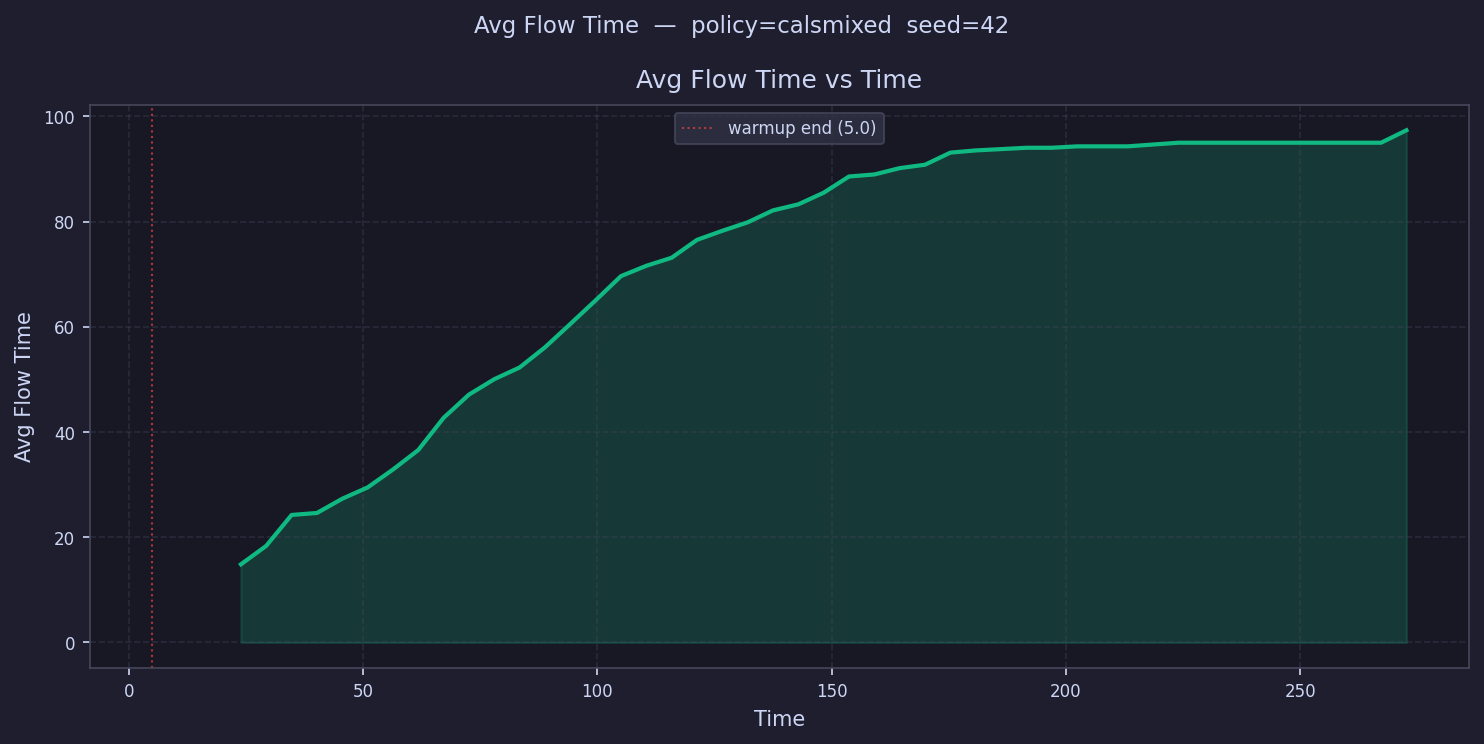

Source data for this figure (header and first rows):
time, avg_flow_time
7.703, 
13.11, 
18.52, 
23.92, 14.85
29.33, 18.37
34.74, 24.24
40.14, 24.61
45.55, 27.32
50.96, 29.47
56.36, 32.87
61.77, 36.58
67.18, 42.7
72.58, 47.11
77.99, 50.05
83.4, 52.27
88.8, 56.1
94.21, 60.54
99.62, 65.04
105, 69.64
110.4, 71.6
115.8, 73.13
121.2, 76.53
126.7, 78.25
132.1, 79.86
137.5, 82.13
142.9, 83.28
148.3, 85.49
153.7, 88.58
159.1, 88.96
164.5, 90.16
169.9, 90.81
175.3, 93.11
180.7, 93.53
186.1, 93.78
191.5, 94.03
196.9, 94.03
202.3, 94.3
207.8, 94.3
213.2, 94.3
218.6, 94.65
224, 94.99
229.4, 94.99
234.8, 94.99
240.2, 94.99
245.6, 94.99
251, 94.99
256.4, 94.99
261.8, 94.99
267.2, 94.99
272.6, 97.36
